Labelled photos from "clear_road_signs", an image-classification folder in MachineLearningVisionRG/GRATS. The possible labels are: no entry, no left turn, no parking, no right turn, stop.

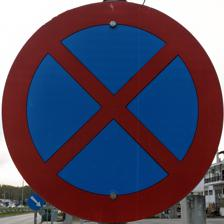
Label: no parking

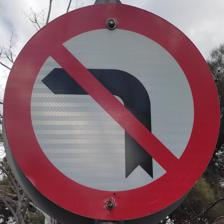
Label: no left turn

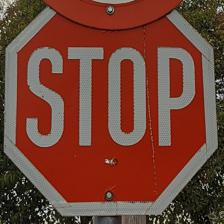
Label: stop

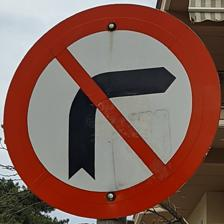
Label: no right turn

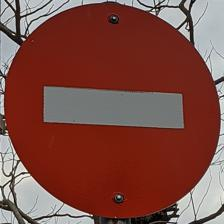
Label: no entry

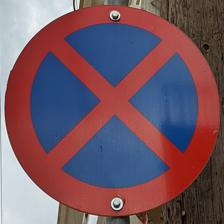
Label: no parking
